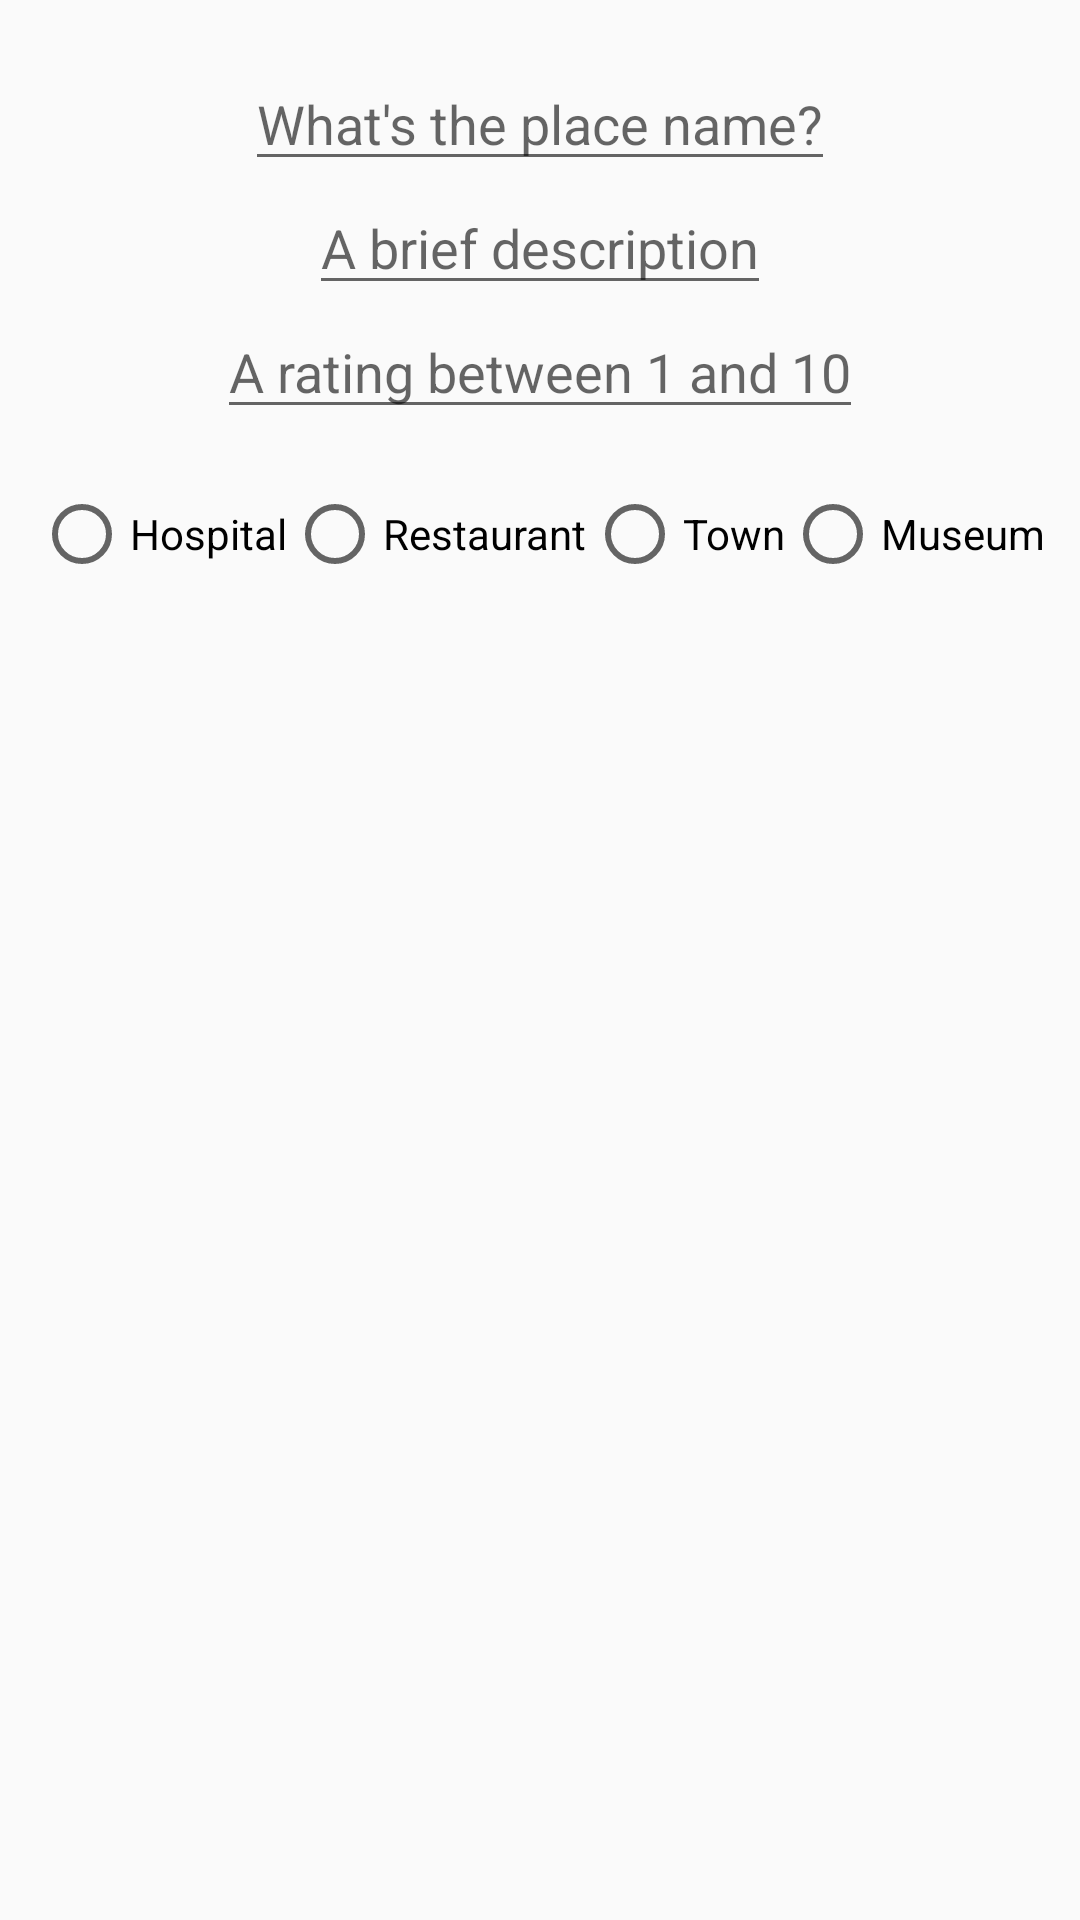

This screen was rendered from an Android layout file. Write that file and the resources it references.
<!-- AndroidManifest.xml: application theme AppTheme -->
<!-- res/layout/add_marker.xml -->
<?xml version="1.0" encoding="utf-8"?>
<LinearLayout xmlns:android="http://schemas.android.com/apk/res/android"
    android:orientation="vertical"
    android:layout_gravity="center"
    android:layout_width="match_parent"
    android:layout_height="match_parent">

    <TextView
        android:layout_width="wrap_content"
        android:layout_height="wrap_content"
        android:text=""/>

    <EditText
        android:layout_gravity="center"
        android:id="@+id/add_marker_name"
        android:layout_width="wrap_content"
        android:layout_height="wrap_content"
        android:hint="What's the place name?"/>

    <EditText
        android:layout_gravity="center"
        android:id="@+id/add_marker_description"
        android:layout_width="wrap_content"
        android:layout_height="wrap_content"
        android:hint="A brief description"/>

    <EditText
        android:layout_gravity="center"
        android:id="@+id/add_marker_rating"
        android:layout_width="wrap_content"
        android:layout_height="wrap_content"
        android:hint="A rating between 1 and 10"/>

    <TextView
        android:layout_width="wrap_content"
        android:layout_height="wrap_content"
        android:text=""/>

    <RadioGroup
        android:id="@+id/types_button"
        android:layout_gravity="center"
        android:orientation="horizontal"
        android:layout_width="wrap_content"
        android:layout_height="wrap_content">

        <RadioButton
            android:id="@+id/hospital_button"
            android:layout_width="wrap_content"
            android:layout_height="wrap_content"
            android:text="Hospital"/>


        <RadioButton
            android:id="@+id/restaurant_button"
            android:layout_width="wrap_content"
            android:layout_height="wrap_content"
            android:text="Restaurant"/>

        <RadioButton
            android:id="@+id/town_button"
            android:layout_width="wrap_content"
            android:layout_height="wrap_content"
            android:text="Town"/>

        <RadioButton
            android:id="@+id/museum_button"
            android:layout_width="wrap_content"
            android:layout_height="wrap_content"
            android:text="Museum"/>

    </RadioGroup>



</LinearLayout>
<!-- resources referenced by this layout -->
<resources>
  <style name="AppTheme" parent="Theme.AppCompat.Light.NoActionBar">
          
          <item name="colorPrimary">@color/colorPrimary</item>
          <item name="colorPrimaryDark">@color/colorPrimaryDark</item>
      </style>
  <color name="colorPrimary">#389874</color>
  <color name="colorPrimaryDark">#266f54</color>
</resources>
